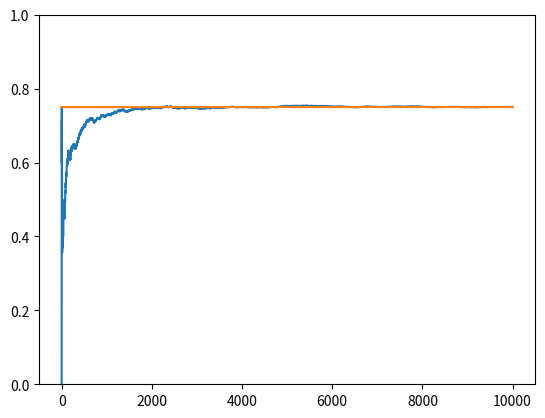

Write the Python code that produced this figure.
import matplotlib.pyplot as plt
import numpy as np


NUM_TRIALS = 10000
EPS = 0.1
BANDIT_PROBABILITIES = [0.2, 0.5, 0.75]


class Bandit:
  def __init__(self, p):
    # p: the win rate
    self.p = p
    self.p_estimate = 5.
    self.N = 1. # num samples collected so far

  def pull(self):
    # draw a 1 with probability p
    return np.random.random_sample() < self.p

  def update(self, x):
    self.N += 1.
    self.p_estimate = ((self.N - 1)*self.p_estimate + x) / self.N


def experiment():
  bandits = [Bandit(p) for p in BANDIT_PROBABILITIES]

  rewards = np.zeros(NUM_TRIALS)
  for i in range(NUM_TRIALS):
    # use optimistic initial values to select the next bandit
    j = np.argmax([b.p_estimate for b in bandits])

    # pull the arm for the bandit with the largest sample
    x = bandits[j].pull()

    # update rewards log
    rewards[i] = x

    # update the distribution for the bandit whose arm we just pulled
    bandits[j].update(x)


  # print mean estimates for each bandit
  for b in bandits:
    print("mean estimate:", b.p_estimate)

  # print total reward
  print("total reward earned:", rewards.sum())
  print("overall win rate:", rewards.sum() / NUM_TRIALS)
  print("num times selected each bandit:", [b.N for b in bandits])

  # plot the results
  cumulative_rewards = np.cumsum(rewards)
  win_rates = cumulative_rewards / (np.arange(NUM_TRIALS) + 1)
  plt.ylim([0, 1])
  plt.plot(win_rates)
  plt.plot(np.ones(NUM_TRIALS)*np.max(BANDIT_PROBABILITIES))
  plt.show()

if __name__ == "__main__":
  experiment()
  